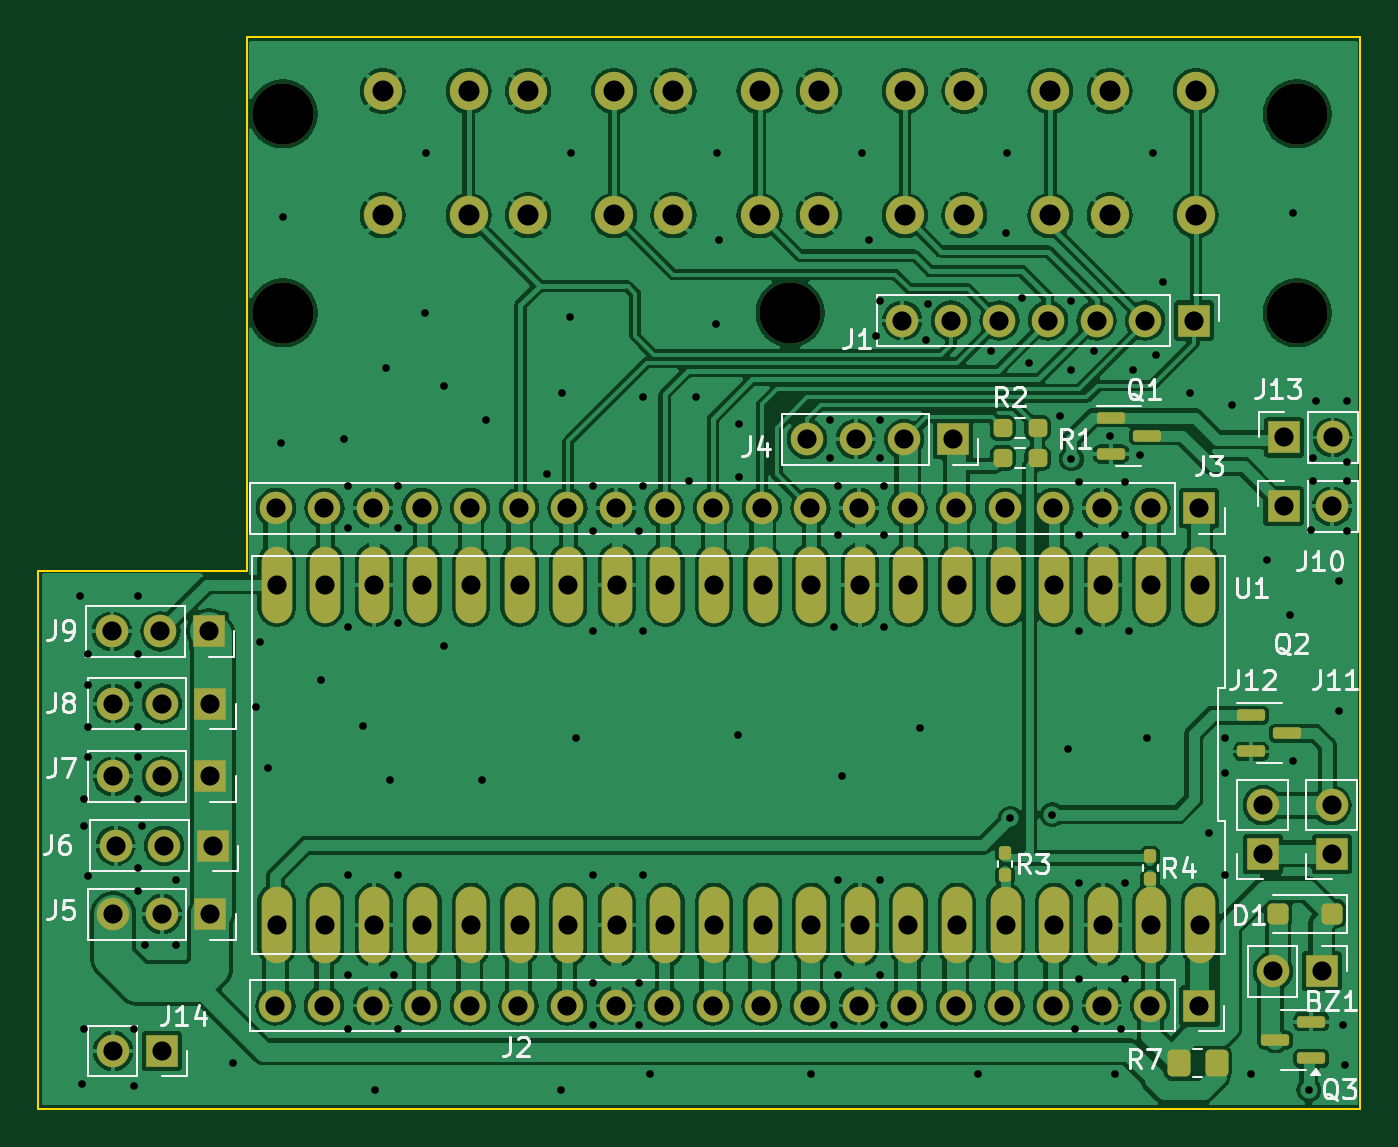
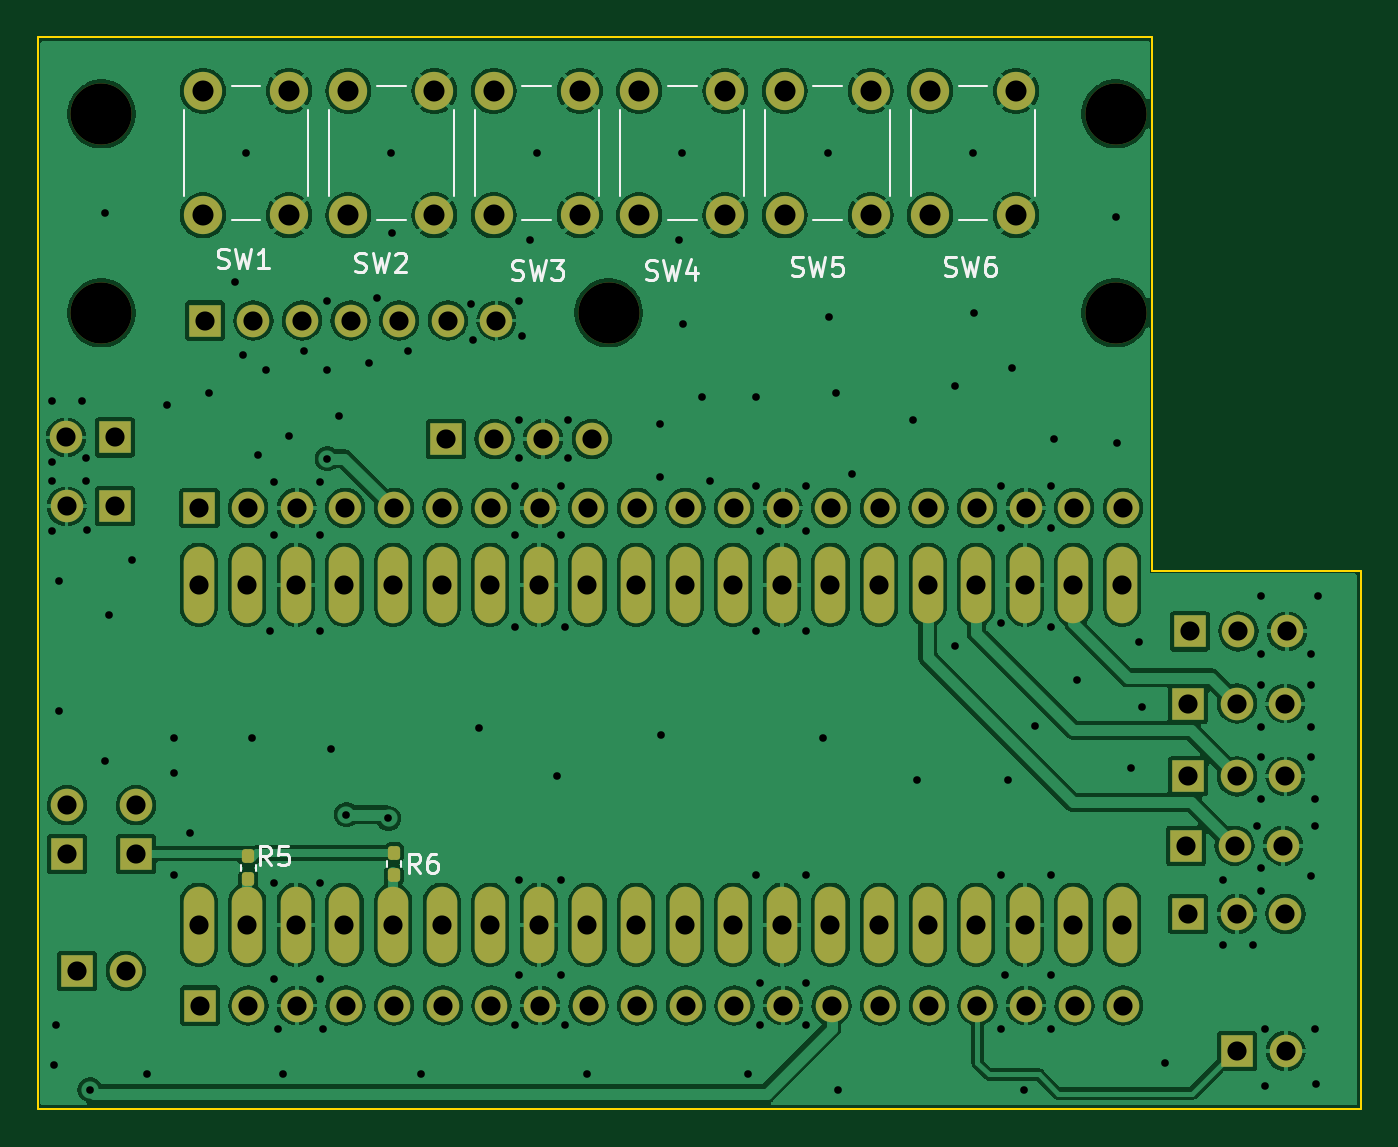
Circuit board: 9 layer files. Board 69.1 x 56.0 mm.
- bottom_copper: FARA_KEYBOARD-B_Cu.gbr (237552 bytes)
- bottom_mask: FARA_KEYBOARD-B_Mask.gbr (5747 bytes)
- bottom_silk: FARA_KEYBOARD-B_Silkscreen.gbr (14697 bytes)
- outline: FARA_KEYBOARD-Edge_Cuts.gbr (659 bytes)
- top_copper: FARA_KEYBOARD-F_Cu.gbr (264365 bytes)
- top_mask: FARA_KEYBOARD-F_Mask.gbr (6845 bytes)
- top_silk: FARA_KEYBOARD-F_Silkscreen.gbr (32118 bytes)
- drill: FARA_KEYBOARD-NPTH.drl (403 bytes)
- drill: FARA_KEYBOARD-PTH.drl (5111 bytes)

=== bottom_copper: FARA_KEYBOARD-B_Cu.gbr (237552 bytes, source omitted) ===
=== bottom_mask: FARA_KEYBOARD-B_Mask.gbr ===
%TF.GenerationSoftware,KiCad,Pcbnew,8.0.2*%
%TF.CreationDate,2024-06-07T02:59:58+03:00*%
%TF.ProjectId,FARA_KEYBOARD,46415241-5f4b-4455-9942-4f4152442e6b,rev?*%
%TF.SameCoordinates,Original*%
%TF.FileFunction,Soldermask,Bot*%
%TF.FilePolarity,Negative*%
%FSLAX46Y46*%
G04 Gerber Fmt 4.6, Leading zero omitted, Abs format (unit mm)*
G04 Created by KiCad (PCBNEW 8.0.2) date 2024-06-07 02:59:58*
%MOMM*%
%LPD*%
G01*
G04 APERTURE LIST*
G04 Aperture macros list*
%AMRoundRect*
0 Rectangle with rounded corners*
0 $1 Rounding radius*
0 $2 $3 $4 $5 $6 $7 $8 $9 X,Y pos of 4 corners*
0 Add a 4 corners polygon primitive as box body*
4,1,4,$2,$3,$4,$5,$6,$7,$8,$9,$2,$3,0*
0 Add four circle primitives for the rounded corners*
1,1,$1+$1,$2,$3*
1,1,$1+$1,$4,$5*
1,1,$1+$1,$6,$7*
1,1,$1+$1,$8,$9*
0 Add four rect primitives between the rounded corners*
20,1,$1+$1,$2,$3,$4,$5,0*
20,1,$1+$1,$4,$5,$6,$7,0*
20,1,$1+$1,$6,$7,$8,$9,0*
20,1,$1+$1,$8,$9,$2,$3,0*%
G04 Aperture macros list end*
%ADD10C,2.000000*%
%ADD11RoundRect,0.160000X-0.160000X0.197500X-0.160000X-0.197500X0.160000X-0.197500X0.160000X0.197500X0*%
%ADD12C,3.200000*%
%ADD13O,1.700000X1.700000*%
%ADD14R,1.700000X1.700000*%
%ADD15O,1.600000X4.000000*%
G04 APERTURE END LIST*
D10*
%TO.C,SW4*%
X59072684Y-82400000D03*
X59072684Y-88900000D03*
X63572684Y-82400000D03*
X63572684Y-88900000D03*
%TD*%
%TO.C,SW1*%
X81872684Y-82400000D03*
X81872684Y-88900000D03*
X86372684Y-82400000D03*
X86372684Y-88900000D03*
%TD*%
D11*
%TO.C,R6*%
X76392684Y-123397500D03*
X76392684Y-122202500D03*
%TD*%
D10*
%TO.C,SW5*%
X51472684Y-82400000D03*
X51472684Y-88900000D03*
X55972684Y-82400000D03*
X55972684Y-88900000D03*
%TD*%
D12*
%TO.C,REF\u002A\u002A*%
X38672684Y-94000000D03*
%TD*%
%TO.C,REF\u002A\u002A*%
X38672684Y-83600000D03*
%TD*%
D13*
%TO.C,J1*%
X71032684Y-94400000D03*
X73572684Y-94400000D03*
X76112684Y-94400000D03*
X78652684Y-94400000D03*
X81192684Y-94400000D03*
X83732684Y-94400000D03*
D14*
X86272684Y-94400000D03*
%TD*%
D11*
%TO.C,R5*%
X83992684Y-123597500D03*
X83992684Y-122402500D03*
%TD*%
D12*
%TO.C,REF\u002A\u002A*%
X91672684Y-94000000D03*
%TD*%
D10*
%TO.C,SW6*%
X43872684Y-82400000D03*
X43872684Y-88900000D03*
X48372684Y-82400000D03*
X48372684Y-88900000D03*
%TD*%
D12*
%TO.C,REF\u002A\u002A*%
X91672684Y-83600000D03*
%TD*%
D10*
%TO.C,SW3*%
X66672684Y-82400000D03*
X66672684Y-88900000D03*
X71172684Y-82400000D03*
X71172684Y-88900000D03*
%TD*%
%TO.C,SW2*%
X74272684Y-82400000D03*
X74272684Y-88900000D03*
X78772684Y-82400000D03*
X78772684Y-88900000D03*
%TD*%
D12*
%TO.C,REF\u002A\u002A*%
X65172684Y-94000000D03*
%TD*%
D15*
%TO.C,U1*%
X86592684Y-125980000D03*
X84052684Y-125980000D03*
X81512684Y-125980000D03*
X78972684Y-125980000D03*
X76432684Y-125980000D03*
X73892684Y-125980000D03*
X71352684Y-125980000D03*
X68812684Y-125980000D03*
X66272684Y-125980000D03*
X63732684Y-125980000D03*
X61192684Y-125980000D03*
X58652684Y-125980000D03*
X56112684Y-125980000D03*
X53572684Y-125980000D03*
X51032684Y-125980000D03*
X48492684Y-125980000D03*
X45952684Y-125980000D03*
X43412684Y-125980000D03*
X40872684Y-125980000D03*
X38332684Y-125980000D03*
X38332684Y-108200000D03*
X40872684Y-108200000D03*
X43412684Y-108200000D03*
X45952684Y-108200000D03*
X48492684Y-108200000D03*
X51032684Y-108200000D03*
X53572684Y-108200000D03*
X56112684Y-108200000D03*
X58652684Y-108200000D03*
X61192684Y-108200000D03*
X63732684Y-108200000D03*
X66272684Y-108200000D03*
X68812684Y-108200000D03*
X71352684Y-108200000D03*
X73892684Y-108200000D03*
X76432684Y-108200000D03*
X78972684Y-108200000D03*
X81512684Y-108200000D03*
X84052684Y-108200000D03*
X86592684Y-108200000D03*
%TD*%
D13*
%TO.C,J11*%
X93472684Y-119730000D03*
D14*
X93472684Y-122270000D03*
%TD*%
D13*
%TO.C,J12*%
X89872684Y-119730000D03*
D14*
X89872684Y-122270000D03*
%TD*%
D13*
%TO.C,J9*%
X29717684Y-110645000D03*
X32257684Y-110645000D03*
D14*
X34797684Y-110645000D03*
%TD*%
D13*
%TO.C,J13*%
X93520184Y-100507500D03*
D14*
X90980184Y-100507500D03*
%TD*%
D13*
%TO.C,J3*%
X38292684Y-104200000D03*
X40832684Y-104200000D03*
X43372684Y-104200000D03*
X45912684Y-104200000D03*
X48452684Y-104200000D03*
X50992684Y-104200000D03*
X53532684Y-104200000D03*
X56072684Y-104200000D03*
X58612684Y-104200000D03*
X61152684Y-104200000D03*
X63692684Y-104200000D03*
X66232684Y-104200000D03*
X68772684Y-104200000D03*
X71312684Y-104200000D03*
X73852684Y-104200000D03*
X76392684Y-104200000D03*
X78932684Y-104200000D03*
X81472684Y-104200000D03*
X84012684Y-104200000D03*
D14*
X86552684Y-104200000D03*
%TD*%
D13*
%TO.C,J2*%
X38272684Y-130200000D03*
X40812684Y-130200000D03*
X43352684Y-130200000D03*
X45892684Y-130200000D03*
X48432684Y-130200000D03*
X50972684Y-130200000D03*
X53512684Y-130200000D03*
X56052684Y-130200000D03*
X58592684Y-130200000D03*
X61132684Y-130200000D03*
X63672684Y-130200000D03*
X66212684Y-130200000D03*
X68752684Y-130200000D03*
X71292684Y-130200000D03*
X73832684Y-130200000D03*
X76372684Y-130200000D03*
X78912684Y-130200000D03*
X81452684Y-130200000D03*
X83992684Y-130200000D03*
D14*
X86532684Y-130200000D03*
%TD*%
D13*
%TO.C,J4*%
X66052684Y-100600000D03*
X68592684Y-100600000D03*
X71132684Y-100600000D03*
D14*
X73672684Y-100600000D03*
%TD*%
D13*
%TO.C,J6*%
X29917684Y-121845000D03*
X32457684Y-121845000D03*
D14*
X34997684Y-121845000D03*
%TD*%
D13*
%TO.C,J7*%
X29792684Y-118220000D03*
X32332684Y-118220000D03*
D14*
X34872684Y-118220000D03*
%TD*%
D13*
%TO.C,J10*%
X93500184Y-104107500D03*
D14*
X90960184Y-104107500D03*
%TD*%
D13*
%TO.C,J5*%
X29792684Y-125420000D03*
X32332684Y-125420000D03*
D14*
X34872684Y-125420000D03*
%TD*%
D13*
%TO.C,J14*%
X29782684Y-132575000D03*
D14*
X32322684Y-132575000D03*
%TD*%
D13*
%TO.C,J8*%
X29792684Y-114420000D03*
X32332684Y-114420000D03*
D14*
X34872684Y-114420000D03*
%TD*%
D13*
%TO.C,BZ1*%
X90407684Y-128400000D03*
D14*
X92947684Y-128400000D03*
%TD*%
M02*

=== bottom_silk: FARA_KEYBOARD-B_Silkscreen.gbr (14697 bytes, source omitted) ===
=== outline: FARA_KEYBOARD-Edge_Cuts.gbr ===
%TF.GenerationSoftware,KiCad,Pcbnew,8.0.2*%
%TF.CreationDate,2024-06-07T02:59:58+03:00*%
%TF.ProjectId,FARA_KEYBOARD,46415241-5f4b-4455-9942-4f4152442e6b,rev?*%
%TF.SameCoordinates,Original*%
%TF.FileFunction,Profile,NP*%
%FSLAX46Y46*%
G04 Gerber Fmt 4.6, Leading zero omitted, Abs format (unit mm)*
G04 Created by KiCad (PCBNEW 8.0.2) date 2024-06-07 02:59:58*
%MOMM*%
%LPD*%
G01*
G04 APERTURE LIST*
%TA.AperFunction,Profile*%
%ADD10C,0.100000*%
%TD*%
G04 APERTURE END LIST*
D10*
X94972684Y-135600000D02*
X25872684Y-135600000D01*
X25872684Y-107500000D01*
X36772684Y-107500000D01*
X36772684Y-79600000D01*
X94972684Y-79600000D01*
X94972684Y-135600000D01*
M02*

=== top_copper: FARA_KEYBOARD-F_Cu.gbr (264365 bytes, source omitted) ===
=== top_mask: FARA_KEYBOARD-F_Mask.gbr (6845 bytes, source omitted) ===
=== top_silk: FARA_KEYBOARD-F_Silkscreen.gbr (32118 bytes, source omitted) ===
=== drill: FARA_KEYBOARD-NPTH.drl ===
M48
; DRILL file {KiCad 8.0.2} date 2024-06-07T02:59:55+0300
; FORMAT={-:-/ absolute / metric / decimal}
; #@! TF.CreationDate,2024-06-07T02:59:55+03:00
; #@! TF.GenerationSoftware,Kicad,Pcbnew,8.0.2
; #@! TF.FileFunction,NonPlated,1,2,NPTH
FMAT,2
METRIC
; #@! TA.AperFunction,NonPlated,NPTH,ComponentDrill
T1C3.200
%
G90
G05
T1
X38.673Y-83.6
X38.673Y-94.0
X65.173Y-94.0
X91.673Y-83.6
X91.673Y-94.0
M30

=== drill: FARA_KEYBOARD-PTH.drl ===
M48
; DRILL file {KiCad 8.0.2} date 2024-06-07T02:59:55+0300
; FORMAT={-:-/ absolute / metric / decimal}
; #@! TF.CreationDate,2024-06-07T02:59:55+03:00
; #@! TF.GenerationSoftware,Kicad,Pcbnew,8.0.2
; #@! TF.FileFunction,Plated,1,2,PTH
FMAT,2
METRIC
; #@! TA.AperFunction,Plated,PTH,ViaDrill
T1C0.400
; #@! TA.AperFunction,Plated,PTH,ComponentDrill
T2C1.000
; #@! TA.AperFunction,Plated,PTH,ComponentDrill
T3C1.100
%
G90
G05
T1
X28.073Y-108.82
X28.173Y-134.3
X28.273Y-119.42
X28.273Y-120.82
X28.273Y-131.4
X28.473Y-111.82
X28.473Y-113.42
X28.473Y-115.62
X28.473Y-117.22
X28.473Y-123.42
X30.873Y-131.4
X30.873Y-134.4
X31.073Y-108.82
X31.073Y-111.82
X31.073Y-113.42
X31.073Y-115.62
X31.073Y-117.22
X31.073Y-119.42
X31.073Y-123.02
X31.073Y-124.22
X31.273Y-120.82
X31.473Y-127.02
X33.073Y-123.62
X33.073Y-127.02
X36.073Y-133.2
X37.273Y-114.6
X37.473Y-111.2
X37.873Y-117.8
X38.573Y-100.8
X38.673Y-89.0
X40.673Y-113.2
X41.873Y-100.6
X42.073Y-103.02
X42.073Y-105.22
X42.073Y-110.42
X42.073Y-123.4
X42.073Y-128.6
X42.073Y-131.42
X42.873Y-115.6
X43.473Y-134.6
X44.073Y-96.9
X44.273Y-118.42
X44.473Y-128.62
X44.673Y-103.02
X44.673Y-105.22
X44.673Y-110.22
X44.673Y-123.4
X44.673Y-131.42
X46.073Y-94.0
X46.123Y-85.65
X47.073Y-97.8
X47.073Y-111.4
X49.073Y-118.4
X49.273Y-99.6
X52.473Y-102.4
X53.173Y-134.6
X53.273Y-98.2
X53.673Y-94.2
X53.723Y-85.65
X53.984Y-116.235
X54.873Y-103.02
X54.873Y-105.42
X54.873Y-110.62
X54.873Y-123.4
X54.873Y-129.02
X54.873Y-131.22
X57.273Y-105.42
X57.273Y-129.02
X57.273Y-131.22
X57.473Y-98.4
X57.473Y-103.02
X57.473Y-110.62
X57.473Y-123.4
X57.873Y-133.8
X59.873Y-102.8
X60.273Y-98.4
X61.273Y-94.6
X61.323Y-85.65
X61.473Y-90.2
X62.45Y-116.058
X62.473Y-99.8
X62.473Y-102.6
X66.273Y-133.8
X67.273Y-99.6
X67.273Y-101.6
X67.473Y-110.42
X67.473Y-131.2
X67.673Y-103.02
X67.673Y-105.62
X67.673Y-123.62
X67.673Y-128.62
X67.873Y-118.2
X68.923Y-85.65
X69.273Y-90.2
X69.673Y-95.2
X69.873Y-93.4
X69.873Y-99.6
X69.873Y-101.6
X69.873Y-123.62
X69.873Y-128.62
X70.073Y-103.02
X70.073Y-105.62
X70.073Y-110.42
X70.073Y-131.2
X71.951Y-115.709
X72.273Y-95.4
X72.36Y-93.518
X74.973Y-133.8
X75.673Y-96.0
X76.473Y-89.8
X76.523Y-85.65
X76.673Y-120.42
X77.273Y-93.2
X77.673Y-96.6
X78.873Y-120.22
X79.273Y-99.4
X79.673Y-116.8
X79.873Y-93.4
X79.873Y-97.0
X79.873Y-101.62
X80.073Y-131.42
X80.273Y-102.82
X80.273Y-105.62
X80.273Y-110.62
X80.273Y-123.82
X80.273Y-128.82
X81.073Y-96.0
X81.873Y-100.42
X82.173Y-133.8
X82.473Y-131.42
X82.673Y-102.82
X82.673Y-105.62
X82.673Y-123.82
X82.673Y-128.82
X82.873Y-110.62
X83.073Y-97.0
X83.473Y-101.42
X83.807Y-116.232
X84.123Y-85.65
X84.273Y-96.2
X84.673Y-92.4
X86.073Y-98.2
X87.073Y-121.2
X87.873Y-116.22
X87.873Y-118.02
X87.873Y-123.4
X88.273Y-98.8
X89.273Y-133.8
X90.083Y-106.905
X91.273Y-109.8
X91.473Y-88.8
X91.473Y-117.42
X92.273Y-134.6
X92.41Y-105.332
X92.473Y-101.6
X92.473Y-102.8
X92.673Y-98.6
X93.873Y-108.0
X93.873Y-114.8
X94.073Y-131.2
X94.173Y-133.3
X94.273Y-98.6
X94.273Y-101.8
X94.273Y-102.8
X94.273Y-105.4
T2
X29.718Y-110.645
X29.783Y-132.575
X29.793Y-114.42
X29.793Y-118.22
X29.793Y-125.42
X29.918Y-121.845
X32.258Y-110.645
X32.323Y-132.575
X32.333Y-114.42
X32.333Y-118.22
X32.333Y-125.42
X32.458Y-121.845
X34.798Y-110.645
X34.873Y-114.42
X34.873Y-118.22
X34.873Y-125.42
X34.998Y-121.845
X38.273Y-130.2
X38.293Y-104.2
X38.333Y-108.2
X38.333Y-125.98
X40.813Y-130.2
X40.833Y-104.2
X40.873Y-108.2
X40.873Y-125.98
X43.353Y-130.2
X43.373Y-104.2
X43.413Y-108.2
X43.413Y-125.98
X45.893Y-130.2
X45.913Y-104.2
X45.953Y-108.2
X45.953Y-125.98
X48.433Y-130.2
X48.453Y-104.2
X48.493Y-108.2
X48.493Y-125.98
X50.973Y-130.2
X50.993Y-104.2
X51.033Y-108.2
X51.033Y-125.98
X53.513Y-130.2
X53.533Y-104.2
X53.573Y-108.2
X53.573Y-125.98
X56.053Y-130.2
X56.073Y-104.2
X56.113Y-108.2
X56.113Y-125.98
X58.593Y-130.2
X58.613Y-104.2
X58.653Y-108.2
X58.653Y-125.98
X61.133Y-130.2
X61.153Y-104.2
X61.193Y-108.2
X61.193Y-125.98
X63.673Y-130.2
X63.693Y-104.2
X63.733Y-108.2
X63.733Y-125.98
X66.053Y-100.6
X66.213Y-130.2
X66.233Y-104.2
X66.273Y-108.2
X66.273Y-125.98
X68.593Y-100.6
X68.753Y-130.2
X68.773Y-104.2
X68.813Y-108.2
X68.813Y-125.98
X71.033Y-94.4
X71.133Y-100.6
X71.293Y-130.2
X71.313Y-104.2
X71.353Y-108.2
X71.353Y-125.98
X73.573Y-94.4
X73.673Y-100.6
X73.833Y-130.2
X73.853Y-104.2
X73.893Y-108.2
X73.893Y-125.98
X76.113Y-94.4
X76.373Y-130.2
X76.393Y-104.2
X76.433Y-108.2
X76.433Y-125.98
X78.653Y-94.4
X78.913Y-130.2
X78.933Y-104.2
X78.973Y-108.2
X78.973Y-125.98
X81.193Y-94.4
X81.453Y-130.2
X81.473Y-104.2
X81.513Y-108.2
X81.513Y-125.98
X83.733Y-94.4
X83.993Y-130.2
X84.013Y-104.2
X84.053Y-108.2
X84.053Y-125.98
X86.273Y-94.4
X86.533Y-130.2
X86.553Y-104.2
X86.593Y-108.2
X86.593Y-125.98
X89.873Y-119.73
X89.873Y-122.27
X90.408Y-128.4
X90.96Y-104.108
X90.98Y-100.507
X92.948Y-128.4
X93.473Y-119.73
X93.473Y-122.27
X93.5Y-104.108
X93.52Y-100.507
T3
X43.873Y-82.4
X43.873Y-88.9
X48.373Y-82.4
X48.373Y-88.9
X51.473Y-82.4
X51.473Y-88.9
X55.973Y-82.4
X55.973Y-88.9
X59.073Y-82.4
X59.073Y-88.9
X63.573Y-82.4
X63.573Y-88.9
X66.673Y-82.4
X66.673Y-88.9
X71.173Y-82.4
X71.173Y-88.9
X74.273Y-82.4
X74.273Y-88.9
X78.773Y-82.4
X78.773Y-88.9
X81.873Y-82.4
X81.873Y-88.9
X86.373Y-82.4
X86.373Y-88.9
M30
